Run: headless pygame with SDL's dummy video driver; simulated clock (each Clock.tick advances the game by its frame time, no real sleeping); random seed 0; keys injected as events and as key.get_pressed() state; no mouse input.
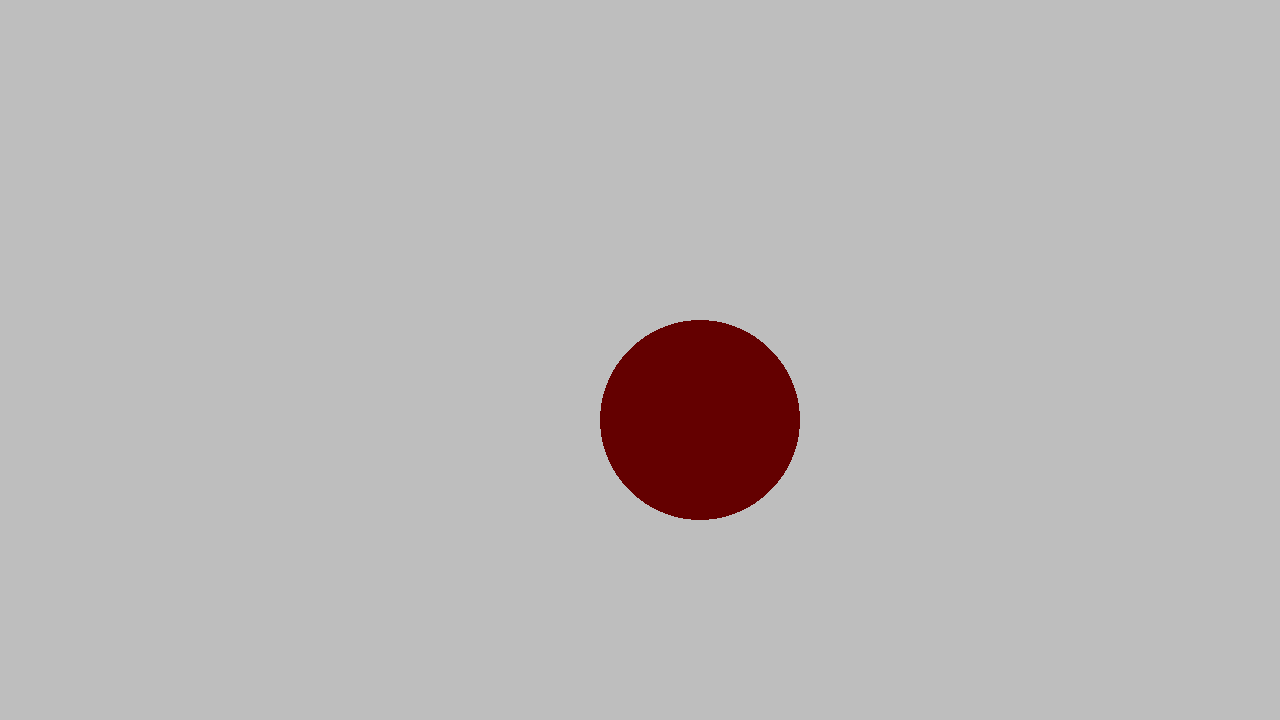
Frame 1 of 4 · flips 1–60 · no input
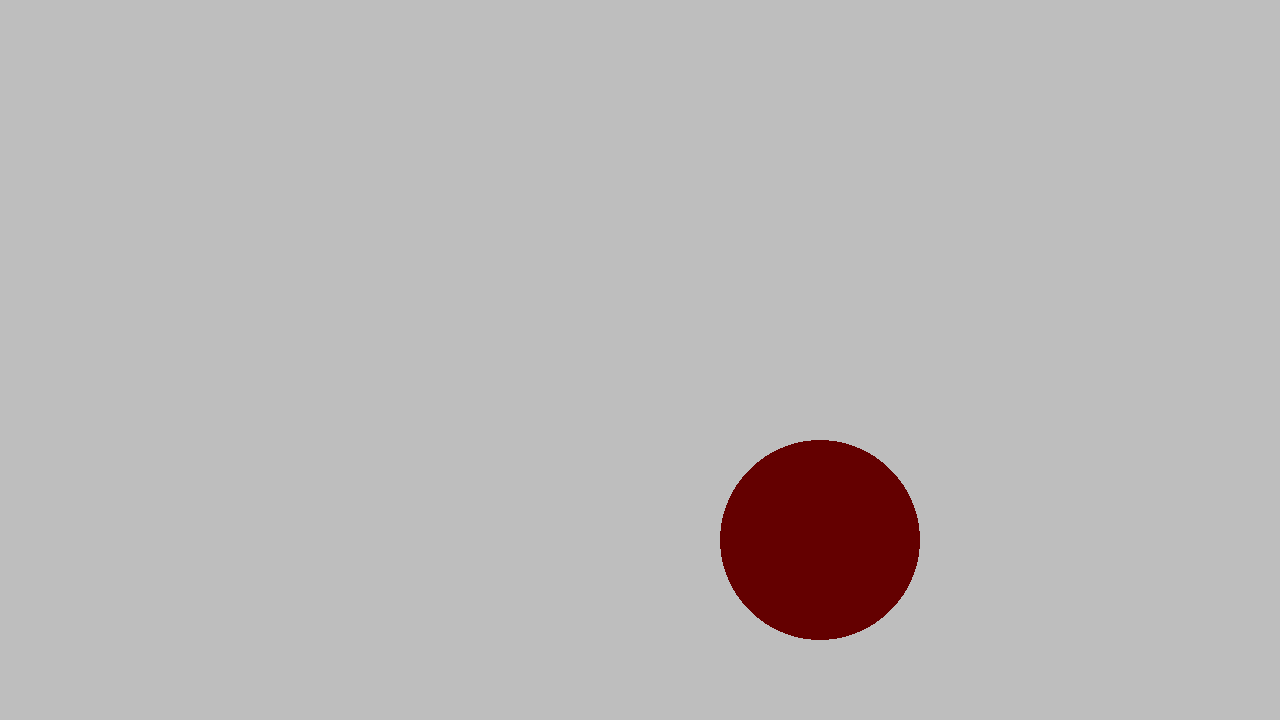
Frame 2 of 4 · flips 61–180 · tapped SPACE, RETURN · held RIGHT (→), D
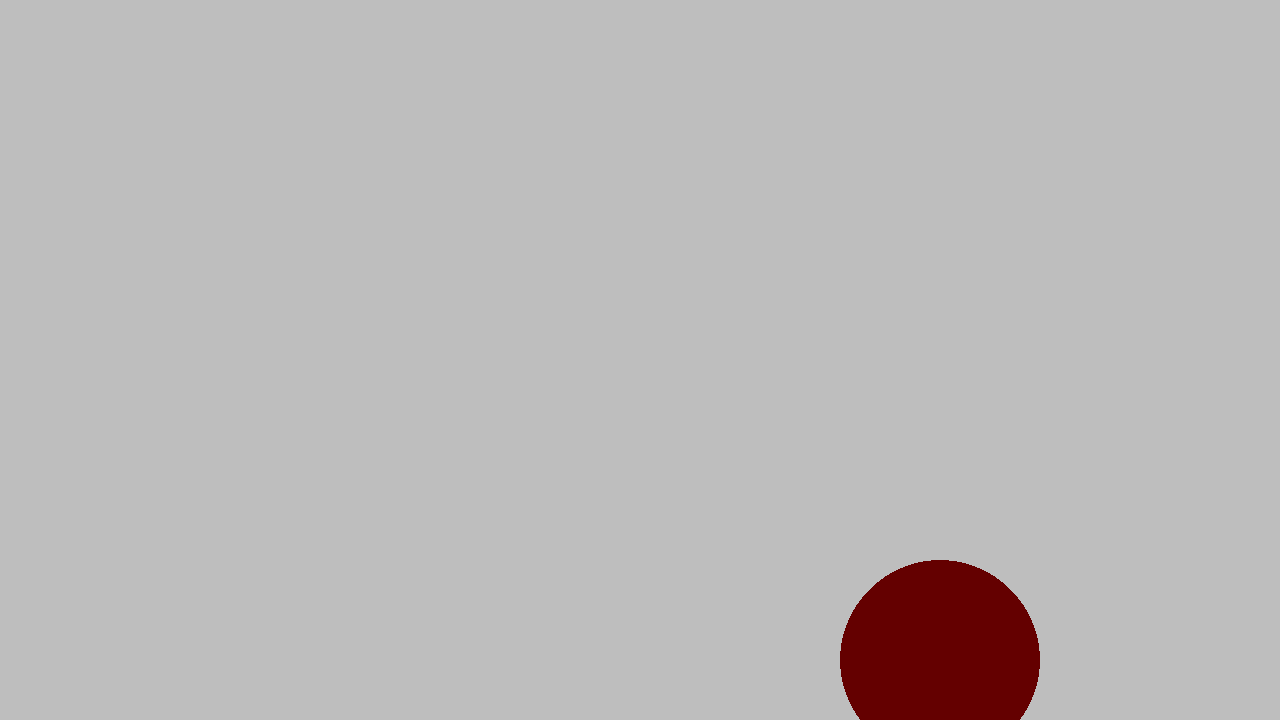
Frame 3 of 4 · flips 181–300 · held DOWN (↓), S
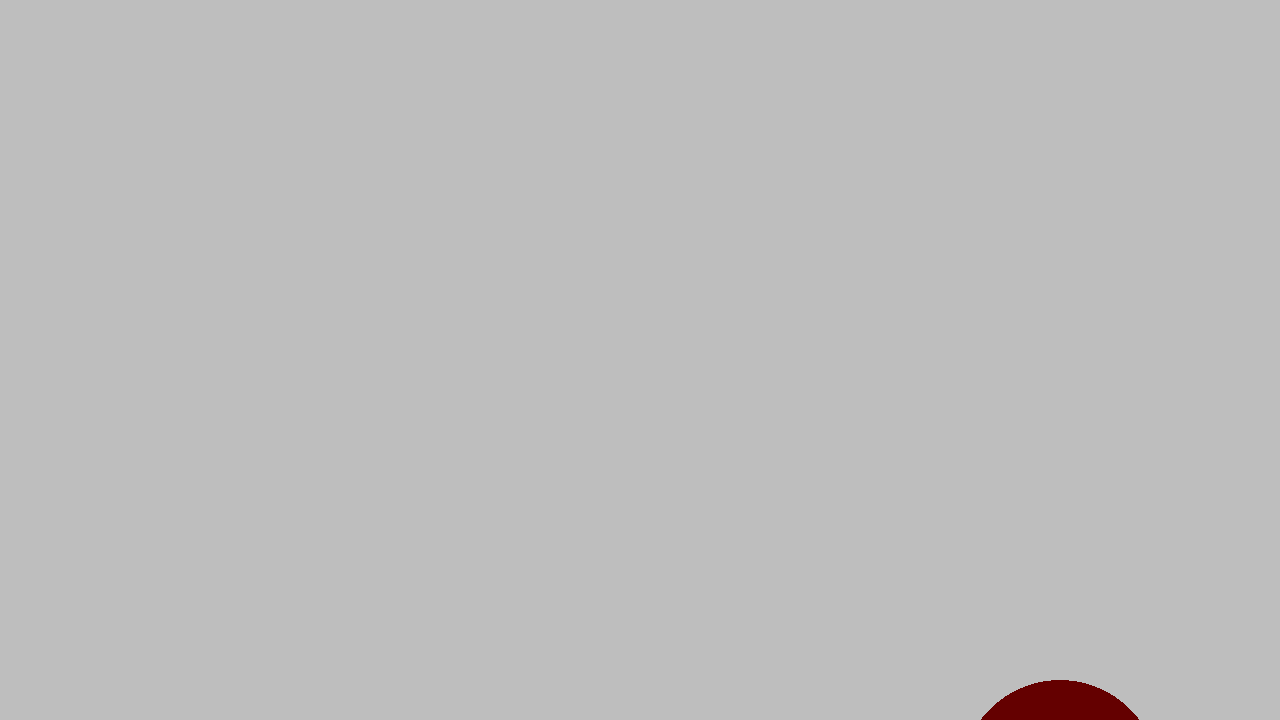
Frame 4 of 4 · flips 301–420 · held LEFT (←), A, UP (↑), W

The pygame program that drew these frames:

import pygame
from pygame.draw import circle, line, rect
from pygame.math import Vector2

window_width = 1280
window_height = 720
# pygame setup
pygame.init()
screen = pygame.display.set_mode((window_width, window_height))
clock = pygame.time.Clock()
running = True
circle_color = (100,0,0)
radius = 100
#position = [window_width/2, window_height/2]
position = Vector2(window_width/2, window_height/2)
vel = Vector2(0,0)
acc = Vector2(0,0)
acc.x = 1
acc.y = 1

while running:

    for event in pygame.event.get():
        if event.type == pygame.QUIT:
            running = False


    screen.fill("gray")
    

    vel = vel + acc
    position = position + vel
    circle(screen, circle_color, position, radius)
    acc.x = 0
    acc.y = 0

    pygame.display.flip()

    clock.tick(60)  # limits FPS to 60

pygame.quit()
